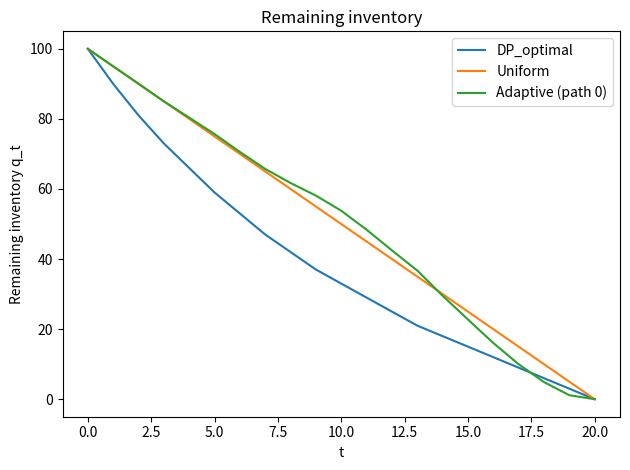
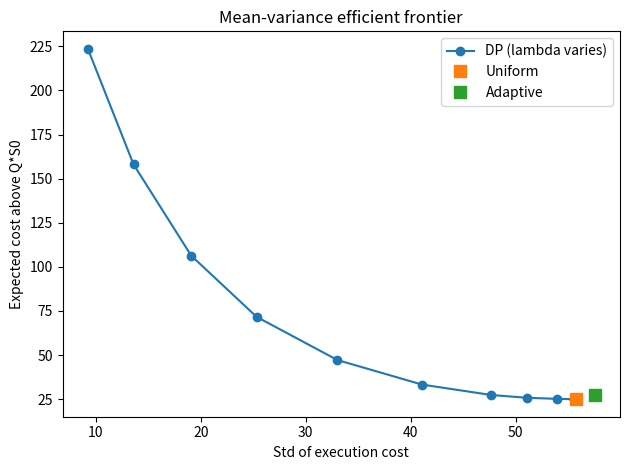

These charts were generated, in order, by the following Python code:
"""Optimal execution with dynamic programming (discrete-time Almgren-Chriss).

Buy Q shares over T steps. At each step choose x_t; inventory q_{t+1} = q_t - x_t.
Objective (mean-variance):

    min  sum_t eta * x_t^2  +  lambda * sigma^2 * dt * sum_t q_{t+1}^2

The first term is the expected impact cost, the second is lambda * Var[cost].
"""
import os

import numpy as np
import matplotlib.pyplot as plt


Q = 100            # total shares to buy
T = 20             # number of time steps
dt = 1.0 / T

sigma = 1.0        # price volatility
eta = 0.05         # temporary impact strength
lambda_risk = 0.01 # risk aversion weight (kappa*T = 2: neither TWAP nor all-at-once)

S0 = 100.0         # initial price for simulations
N_PATHS = 5000     # Monte Carlo paths
SEED = 0

AGGRESSIVENESS = 0.7

FIG_DIR = "figures"


def simulate_prices(S0, sigma, T, dt, n_paths, seed=0):
    rng = np.random.default_rng(seed)
    eps = rng.standard_normal((n_paths, T))
    dS = sigma * np.sqrt(dt) * eps
    S = np.zeros((n_paths, T + 1), dtype=float)
    S[:, 0] = S0
    S[:, 1:] = S0 + np.cumsum(dS, axis=1)
    return S


def compute_dp_policy(Q, T, eta, lambda_risk, sigma, dt):
    V = np.full((T + 1, Q + 1), np.inf, dtype=float)
    pi = np.zeros((T, Q + 1), dtype=int)

    V[T, 0] = 0.0   # the order must be completed: V[T, q > 0] = +inf

    for t in range(T - 1, -1, -1):
        for q in range(Q + 1):
            best_val = np.inf
            best_x = 0
            for x in range(q + 1):
                # risk is charged on the inventory held AFTER trading (q - x):
                # that is the position exposed to the next price move.
                cost = eta * (x ** 2) + lambda_risk * (sigma ** 2) * ((q - x) ** 2) * dt + V[t + 1, q - x]
                if cost < best_val:
                    best_val = cost
                    best_x = x
            V[t, q] = best_val
            pi[t, q] = best_x

    return pi, V


def reconstruct_dp_schedule(pi, Q, T):
    q = Q
    x = np.zeros(T, dtype=float)
    for t in range(T):
        xt = int(pi[t, q])
        x[t] = xt
        q -= xt
    return x


def closed_form_schedule(Q, T, eta, lambda_risk, sigma, dt):
    """Analytic solution (Almgren-Chriss, discrete time), used to check the DP.

    q_t = Q sinh(kappa (T - t)) / sinh(kappa T),  cosh(kappa) = 1 + lambda sigma^2 dt / (2 eta)
    """
    kappa = np.arccosh(1 + lambda_risk * sigma ** 2 * dt / (2 * eta))
    t = np.arange(T + 1)
    q = Q * np.sinh(kappa * (T - t)) / np.sinh(kappa * T)
    return -np.diff(q)


def uniform_strategy(Q, T):
    x = np.full(T, Q / T, dtype=float)
    x[-1] += Q - x.sum()
    return x


def adaptive_strategy(price_path, Q, T, aggressiveness=0.7):
    # Only uses prices up to time t (no look-ahead).
    x = np.zeros(T, dtype=float)
    q = float(Q)
    for t in range(T):
        remaining_steps = T - t
        baseline = q / remaining_steps
        mean_so_far = float(np.mean(price_path[: t + 1]))
        signal = (mean_so_far - price_path[t])  # positive => price is "cheap"
        factor = 1.0 + aggressiveness * np.tanh(signal)
        xt = baseline * factor
        xt = float(np.clip(xt, 0.0, q))
        x[t] = xt
        q -= xt
    x[-1] += Q - x.sum()
    return x


def execution_cost(price_path, x, eta):
    # Buy at P_t = S_t + eta*x_t
    T = len(x)
    return float(np.sum(x * (price_path[:T] + eta * x)))


def impact_cost(x, eta):
    return float(np.sum(eta * (x ** 2)))


def inventory_curve(x, Q):
    q = [float(Q)]
    rem = float(Q)
    for xt in x:
        rem -= xt
        q.append(rem)
    return np.array(q, dtype=float)


def theoretical_variance(x, Q, sigma, dt):
    """Var[cost] = sigma^2 * dt * sum_t q_{t+1}^2 (exact for a fixed schedule)."""
    q_after = inventory_curve(x, Q)[1:]
    return float(sigma ** 2 * dt * np.sum(q_after ** 2))


def evaluate_strategies(S_paths, schedules, eta, Q, S0, lambda_risk):
    """Mean-variance comparison. A schedule is either a fixed array x, or a function
    price_path -> x (adaptive strategy, recomputed on every path)."""
    results = {}
    for name, strat in schedules.items():
        costs = np.empty(S_paths.shape[0])
        for i, path in enumerate(S_paths):
            x = strat(path) if callable(strat) else strat
            costs[i] = execution_cost(path, x, eta)
        excess = costs - Q * S0          # cost above the arrival price Q*S0
        results[name] = {
            "mean_excess_cost": float(excess.mean()),
            "std_cost": float(excess.std(ddof=1)),
            "objective": float(excess.mean() + lambda_risk * excess.var(ddof=1)),
        }
    return results


def efficient_frontier(lambdas, Q, T, eta, sigma, dt):
    """For each lambda: optimal schedule -> (expected impact cost, std of cost)."""
    points = []
    for lam in lambdas:
        pi, _ = compute_dp_policy(Q, T, eta, lam, sigma, dt)
        x = reconstruct_dp_schedule(pi, Q, T)
        points.append((impact_cost(x, eta), np.sqrt(theoretical_variance(x, Q, sigma, dt))))
    return np.array(points)


def save(fig_name):
    os.makedirs(FIG_DIR, exist_ok=True)
    plt.tight_layout()
    plt.savefig(os.path.join(FIG_DIR, fig_name), dpi=150)  # file used by the README
    plt.show()                                             # display on screen


def plot_schedules(schedules, Q):
    plt.figure()
    for name, x in schedules.items():
        plt.plot(inventory_curve(x, Q), label=name)
    plt.xlabel("t")
    plt.ylabel("Remaining inventory q_t")
    plt.title("Remaining inventory")
    plt.legend()
    save("inventory.png")


def plot_frontier(frontier, others):
    plt.figure()
    plt.plot(frontier[:, 1], frontier[:, 0], "o-", label="DP (lambda varies)")
    for name, (mean, std) in others.items():
        plt.plot(std, mean, "s", markersize=9, label=name)
    plt.xlabel("Std of execution cost")
    plt.ylabel("Expected cost above Q*S0")
    plt.title("Mean-variance efficient frontier")
    plt.legend()
    save("efficient_frontier.png")


def main():
    # DP policy + check against the analytic solution
    pi, V = compute_dp_policy(Q=Q, T=T, eta=eta, lambda_risk=lambda_risk, sigma=sigma, dt=dt)
    x_dp = reconstruct_dp_schedule(pi, Q, T)
    x_cf = closed_form_schedule(Q, T, eta, lambda_risk, sigma, dt)
    gap = np.max(np.abs(inventory_curve(x_dp, Q) - inventory_curve(x_cf, Q)))

    # Benchmarks
    x_uniform = uniform_strategy(Q, T)

    # Simulate
    S_paths = simulate_prices(S0=S0, sigma=sigma, T=T, dt=dt, n_paths=N_PATHS, seed=SEED)

    schedules = {
        "DP_optimal": x_dp,
        "Uniform": x_uniform,
        "Adaptive": lambda path: adaptive_strategy(path, Q, T, aggressiveness=AGGRESSIVENESS),
    }
    results = evaluate_strategies(S_paths, schedules, eta=eta, Q=Q, S0=S0, lambda_risk=lambda_risk)

    print("=== PARAMETERS ===")
    print(f"Q={Q}, T={T}, dt={dt:.4f}, sigma={sigma}, eta={eta}, lambda_risk={lambda_risk}")
    print(f"\nDP vs closed form: max inventory gap = {gap:.2f} shares (integer grid)")
    print("\n=== RESULTS (Monte Carlo, cost measured above Q*S0) ===")
    print(f"{'Strategy':<12}{'mean':>10}{'std':>10}{'mean + lambda*var':>20}")
    for name, r in results.items():
        print(f"{name:<12}{r['mean_excess_cost']:>10.2f}{r['std_cost']:>10.2f}{r['objective']:>20.2f}")

    # Plots
    plot_schedules({"DP_optimal": x_dp, "Uniform": x_uniform,
                    "Adaptive (path 0)": schedules["Adaptive"](S_paths[0])}, Q)
    frontier = efficient_frontier(np.logspace(-4, 0, 12), Q, T, eta, sigma, dt)
    plot_frontier(frontier, {name: (r["mean_excess_cost"], r["std_cost"])
                             for name, r in results.items() if name != "DP_optimal"})
    print(f"\nFigures saved in ./{FIG_DIR}/")


if __name__ == "__main__":
    main()
